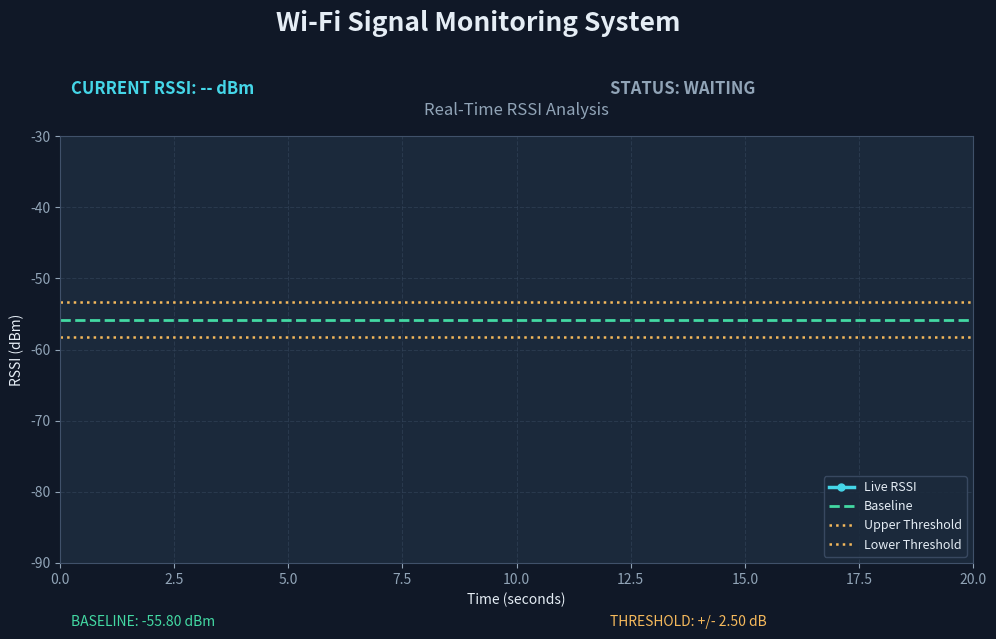

Reproduce this figure in Python.
"""
Signal Analysis and Visualization Module for Route 4 Wi-Fi Presence Sensing.
Authored by Tasneem (Member 3), refactored for modular integration with Member 2 and Member 4.
"""

from __future__ import annotations

from collections import deque
import random
import time
from typing import Optional, Tuple, List

import matplotlib.pyplot as plt
from matplotlib.animation import FuncAnimation
import numpy as np

# ---------------------------------------------------------------------------
# UI Theme & Colors
# ---------------------------------------------------------------------------
BG = "#101827"
CARD = "#1B293B"
TEXT = "#E5EDF5"
MUTED = "#91A4B7"
RSSI_COLOR = "#45D6E8"
BASELINE_COLOR = "#43D9A3"
THRESHOLD_COLOR = "#F5B95C"
ALERT_COLOR = "#FF7185"


class RSSIVisualizer:
    """Real-time Matplotlib visualizer and baseline comparator for RSSI signals."""

    def __init__(
        self,
        calibration_count: int = 20,
        initial_baseline: Optional[float] = None,
        initial_std: Optional[float] = None,
        window_seconds: int = 20,
        max_points: int = 300,
        title: str = "Wi-Fi Signal Monitoring System",
        subtitle: str = "Real-Time RSSI Analysis",
    ):
        self.calibration_count = calibration_count
        self.window_seconds = window_seconds
        self.max_points = max_points

        # Dynamic or predefined baseline
        self.baseline_mean: Optional[float] = initial_baseline
        self.baseline_std: Optional[float] = initial_std
        self.threshold: Optional[float] = (2 * initial_std) if (initial_std is not None) else None
        self.calibration_samples: List[float] = []

        if self.baseline_mean is not None and self.threshold is not None:
            self.upper_threshold = self.baseline_mean + self.threshold
            self.lower_threshold = self.baseline_mean - self.threshold
            self.is_calibrated = True
        else:
            self.upper_threshold = None
            self.lower_threshold = None
            self.is_calibrated = False

        # Ring buffers for time-series display
        self.time_data: deque = deque(maxlen=max_points)
        self.rssi_data: deque = deque(maxlen=max_points)
        self.start_time: float = time.time()
        self.last_status: str = "WAITING"
        self.last_status_color: str = MUTED

        # Build figure and styling
        self._build_figure(title, subtitle)

    def _build_figure(self, title: str, subtitle: str) -> None:
        self.fig, self.ax = plt.subplots(figsize=(11, 7))
        self.fig.patch.set_facecolor(BG)
        self.ax.set_facecolor(CARD)

        self.fig.suptitle(title, fontsize=19, fontweight="bold", color=TEXT, y=0.96)
        self.ax.set_title(subtitle, color=MUTED, pad=15)

        (self.line,) = self.ax.plot(
            [], [], color=RSSI_COLOR, linewidth=2.5, marker="o", markersize=5, label="Live RSSI"
        )

        # Baseline & threshold indicator lines
        self.line_baseline = self.ax.axhline(
            self.baseline_mean if self.baseline_mean is not None else -50,
            color=BASELINE_COLOR,
            linestyle="--",
            linewidth=2,
            label="Baseline",
            visible=(self.is_calibrated),
        )
        self.line_upper = self.ax.axhline(
            self.upper_threshold if self.upper_threshold is not None else -40,
            color=THRESHOLD_COLOR,
            linestyle=":",
            linewidth=1.8,
            label="Upper Threshold",
            visible=(self.is_calibrated),
        )
        self.line_lower = self.ax.axhline(
            self.lower_threshold if self.lower_threshold is not None else -60,
            color=THRESHOLD_COLOR,
            linestyle=":",
            linewidth=1.8,
            label="Lower Threshold",
            visible=(self.is_calibrated),
        )

        # Graph appearance
        self.ax.set_xlabel("Time (seconds)", color=TEXT)
        self.ax.set_ylabel("RSSI (dBm)", color=TEXT)
        self.ax.set_ylim(-90, -30)
        self.ax.set_xlim(0, self.window_seconds)
        self.ax.tick_params(colors=MUTED)
        self.ax.grid(color="#34445A", linestyle="--", alpha=0.6)

        for spine in self.ax.spines.values():
            spine.set_color("#40516A")

        legend = self.ax.legend(loc="lower right", facecolor=CARD, edgecolor="#40516A", fontsize=9)
        for label in legend.get_texts():
            label.set_color(TEXT)

        # Live telemetry information text
        self.rssi_text = self.fig.text(
            0.13, 0.84, "CURRENT RSSI: -- dBm", color=RSSI_COLOR, fontsize=12, fontweight="bold"
        )
        self.status_text = self.fig.text(
            0.62, 0.84, "STATUS: WAITING", color=MUTED, fontsize=12, fontweight="bold"
        )

        b_txt = f"BASELINE: {self.baseline_mean:.2f} dBm" if self.is_calibrated else "BASELINE: CALIBRATING..."
        t_txt = f"THRESHOLD: +/- {self.threshold:.2f} dB" if self.is_calibrated else "THRESHOLD: --"

        self.baseline_text = self.fig.text(0.13, 0.08, b_txt, color=BASELINE_COLOR, fontsize=10)
        self.threshold_text = self.fig.text(0.62, 0.08, t_txt, color=THRESHOLD_COLOR, fontsize=10)

        plt.subplots_adjust(top=0.78, bottom=0.17, left=0.12, right=0.95)

    def set_baseline(self, mean: float, std: float, multiplier: float = 2.0) -> None:
        """Sets the baseline and threshold levels and updates plot lines."""
        self.baseline_mean = round(float(mean), 2)
        self.baseline_std = round(float(std), 2)
        # Ensure threshold is at least 1.5 dBm to prevent false alarms on clean signals
        self.threshold = round(max(multiplier * self.baseline_std, 1.5), 2)
        self.upper_threshold = round(self.baseline_mean + self.threshold, 2)
        self.lower_threshold = round(self.baseline_mean - self.threshold, 2)
        self.is_calibrated = True

        self.line_baseline.set_ydata([self.baseline_mean, self.baseline_mean])
        self.line_baseline.set_visible(True)

        self.line_upper.set_ydata([self.upper_threshold, self.upper_threshold])
        self.line_upper.set_visible(True)

        self.line_lower.set_ydata([self.lower_threshold, self.lower_threshold])
        self.line_lower.set_visible(True)

        self.baseline_text.set_text(f"BASELINE: {self.baseline_mean:.2f} dBm")
        self.threshold_text.set_text(f"THRESHOLD: +/- {self.threshold:.2f} dB")

    def add_reading(self, rssi: float, elapsed_seconds: Optional[float] = None) -> Tuple[str, str]:
        """
        Ingests a new RSSI sample, manages calibration, and evaluates state.
        Returns: (status, status_color)
        """
        if elapsed_seconds is None:
            elapsed_seconds = round(time.time() - self.start_time, 2)

        self.time_data.append(elapsed_seconds)
        self.rssi_data.append(rssi)

        if not self.is_calibrated:
            self.calibration_samples.append(rssi)
            remaining = self.calibration_count - len(self.calibration_samples)
            if remaining <= 0:
                mean = np.mean(self.calibration_samples)
                std = np.std(self.calibration_samples)
                self.set_baseline(mean, std)
                status = "STABLE"
                status_color = BASELINE_COLOR
            else:
                status = f"CALIBRATING ({len(self.calibration_samples)}/{self.calibration_count})"
                status_color = THRESHOLD_COLOR
        else:
            diff = abs(rssi - self.baseline_mean)
            if diff > self.threshold:
                status = "POSSIBLE_CHANGE"
                status_color = ALERT_COLOR
            else:
                status = "STABLE"
                status_color = BASELINE_COLOR

        self.last_status = status
        self.last_status_color = status_color
        return status, status_color

    def update_plot(self) -> Tuple[any, ...]:
        """Refreshes the Matplotlib elements with buffered data."""
        if not self.rssi_data:
            return self.line, self.rssi_text, self.status_text

        current_t = self.time_data[-1]
        current_rssi = self.rssi_data[-1]

        self.line.set_data(list(self.time_data), list(self.rssi_data))
        self.rssi_text.set_text(f"CURRENT RSSI: {current_rssi:.2f} dBm")
        self.status_text.set_text(f"STATUS: {self.last_status}")
        self.status_text.set_color(self.last_status_color)

        # Dynamic scrolling x-axis window
        left_bound = max(0.0, current_t - (self.window_seconds - 1))
        right_bound = max(float(self.window_seconds), current_t + 1)
        self.ax.set_xlim(left_bound, right_bound)

        return self.line, self.rssi_text, self.status_text


def run_simulation(calibration_count: int = 10, interval_ms: int = 1000):
    """
    Standalone simulation matching Member 3's initial deliverable.
    Runs simulated RSSI perturbations and animates the live chart.
    """
    initial_samples = [-55, -57, -56, -54, -58, -56, -55, -57, -54, -56]
    mean_val = float(np.mean(initial_samples))
    std_val = float(np.std(initial_samples))

    visualizer = RSSIVisualizer(
        calibration_count=calibration_count,
        initial_baseline=mean_val,
        initial_std=std_val,
    )

    frame = 0

    def sim_update(_):
        nonlocal frame
        frame += 1
        # Periodic movement spikes every 8 samples
        if frame > 0 and frame % 8 == 0:
            new_rssi = visualizer.baseline_mean + random.choice([-7, 7])
        else:
            new_rssi = visualizer.baseline_mean + random.randint(-2, 2)

        visualizer.add_reading(float(new_rssi), elapsed_seconds=float(frame))
        return visualizer.update_plot()

    ani = FuncAnimation(visualizer.fig, sim_update, interval=interval_ms, cache_frame_data=False)
    plt.show()


if __name__ == "__main__":
    print("[INFO] Launching Route 4 Visualizer in simulation mode...")
    run_simulation()
